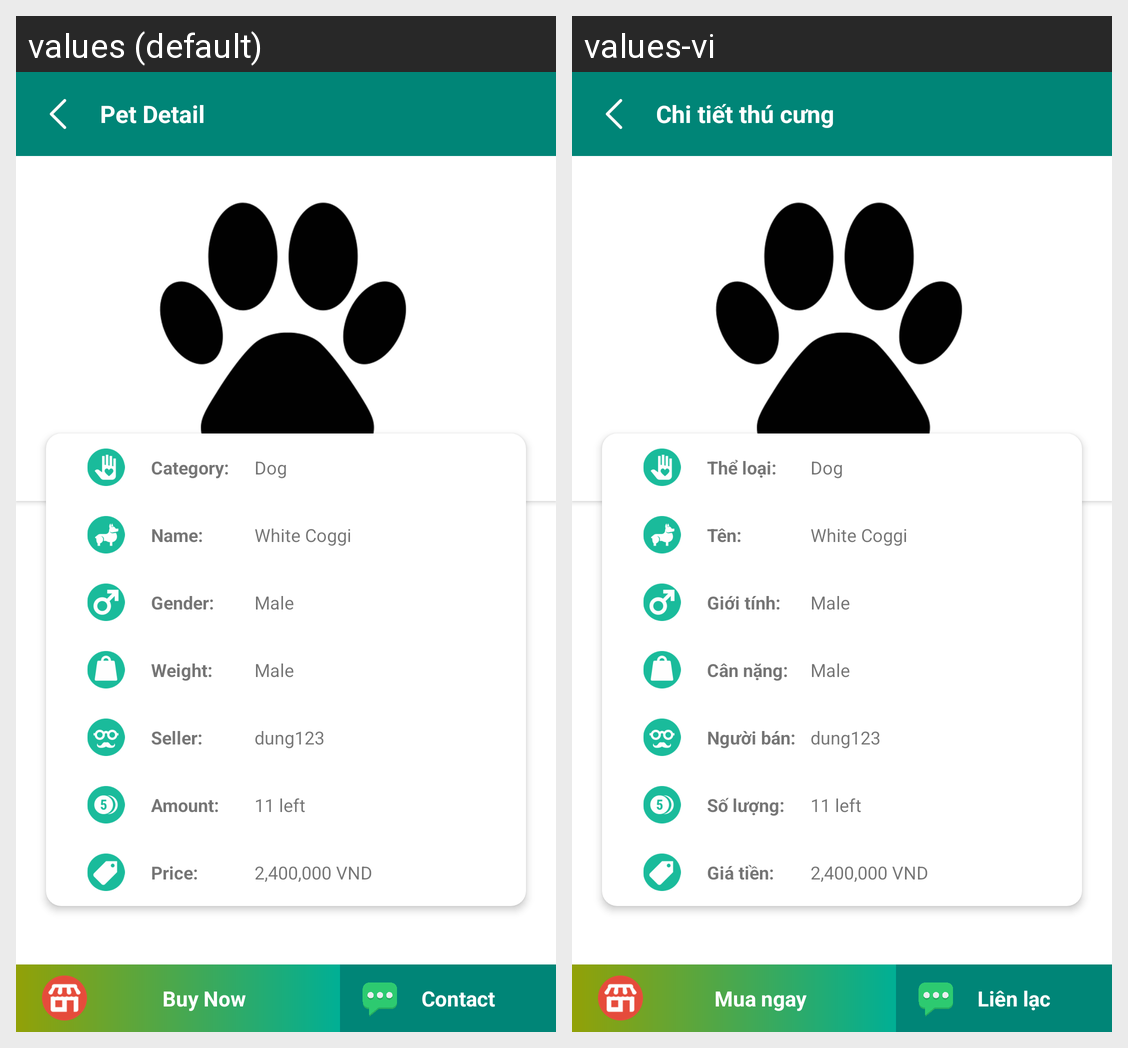

This grid shows one Android layout under two languages. Give, for every string resource on the screen, its name, the default text and each shown locale's text.
Android screen res/layout/activity_user_buy_information.xml rendered under 2 locales, left to right: values (default), values-vi. Device: Nexus 5 (rendered at 1080×1920; each locale shown at half size, 540×960, under a caption strip naming it); theme AppTheme.PlusNoActionBar.
Strings drawn on this screen, with the default value and each locale's value (text and hints the layout hard-codes, and strings that could not be matched under every locale, appear in the picture but are not listed):

title_user_market_detail
  values: Pet Detail
  values-vi: Chi tiết thú cưng

txtAnimalCategory
  values: Category:
  values-vi: Thể loại:

txtAnimalName
  values: Name:
  values-vi: Tên:

txtAnimalGender
  values: Gender:
  values-vi: Giới tính:

txtAnimalWeight
  values: Weight:
  values-vi: Cân nặng:

txtUserMarketPetSeller
  values: Seller:
  values-vi: Người bán:

txtUserMarketPetAmount
  values: Amount:
  values-vi: Số lượng:

txtUserMarketPetPrice
  values: Price:
  values-vi: Giá tiền:

txtMarketBuyNow
  values: Buy Now
  values-vi: Mua ngay

txtMarketContact
  values: Contact
  values-vi: Liên lạc
